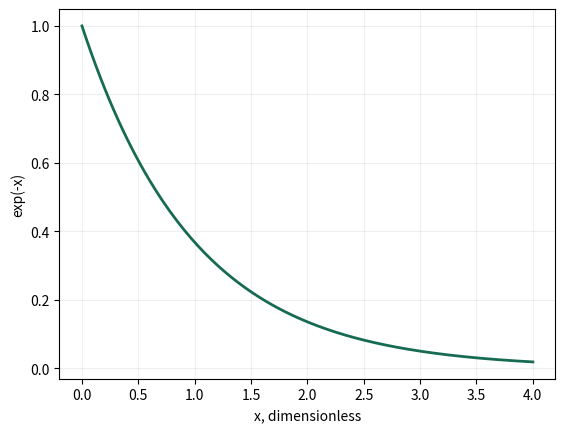

This chart was generated by the following Python code:
# Copyright © 2026 Christopher Snow
# Exact symbolic investigation. Authored teaching example.
import sympy as sp

import numpy as np
import matplotlib.pyplot as plt
x = sp.symbols("x",nonnegative=True)
expression = sp.exp(-x)
numeric = sp.lambdify(x,expression,modules="numpy")
grid = np.linspace(0,4,200)
values = numeric(grid)
results = {"Symbolic curve": expression, "Exact starting value": expression.subs(x,0),
           "Sampled endpoint": float(values[-1]), "Grid points": len(grid)}
plt.plot(grid,values,color="#176b52",linewidth=2)
plt.xlabel("x, dimensionless")
plt.ylabel("exp(-x)")
plt.grid(alpha=.2)


for label, value in results.items():
    print(f"{label}: {value}")
